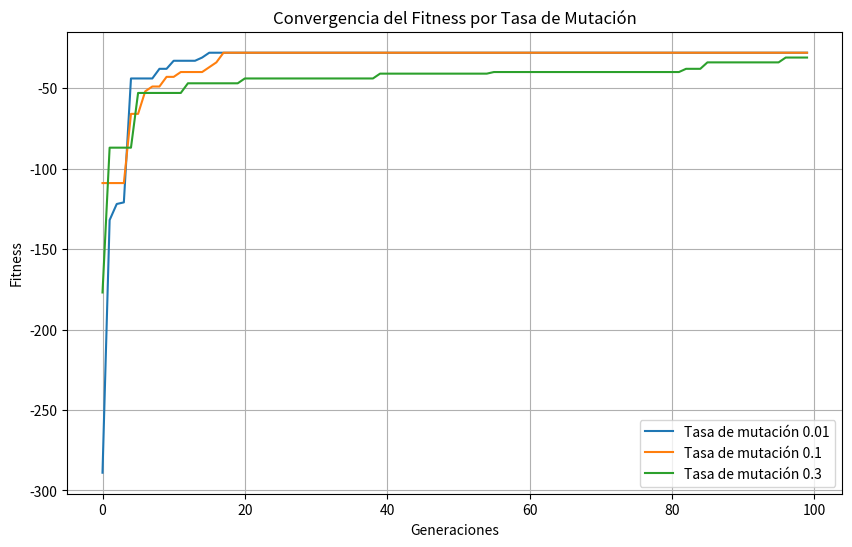

Generate this figure with matplotlib:
import numpy as np
import matplotlib.pyplot as plt
from collections import defaultdict

class ScheduleOptimizer:
    
    def __init__(self):
        self.teachers = ["ProfA", "ProfB", "ProfC", "ProfD"]
        self.subjects = ["Matemáticas", "Ciencias", "Historia", "Arte"]
        self.groups = ["Grupo1", "Grupo2", "Grupo3"]
        self.times_slots = ["Lun-9:00", "Lun-11:00", "Mar-9:00", "Mar-11:00",
                            "Mié-9:00", "Mié-11:00"]
        self.preferences = {
            "Matemáticas": ["9:00"],
            "Arte": ["11:00"]
        }
        self.teacher_availability = {t: self.times_slots for t in self.teachers}
        
    def create_schedule(self):
        schedule = []
        for time in self.times_slots:
            for group in self.groups:
                teacher = np.random.choice(self.teachers)
                subject = np.random.choice(self.subjects)
                schedule.append((time, group, teacher, subject))
        return schedule
    
    def evaluate_schedule(self, schedule):
        score = 0
        # Penalizar superposiciones de profesores
        time_teacher = defaultdict(list)
        for entry in schedule:
            time, group, teacher, subject = entry
            time_teacher[time].append(teacher)
        for time, teachers in time_teacher.items():
            if len(teachers) != len(set(teachers)):
                score -= 100 * (len(teachers) - len(set(teachers)))
        # Penalizar horarios no preferidos
        for entry in schedule:
            time, group, teacher, subject = entry
            if subject in self.preferences:
                pref = self.preferences[subject]
                if all(p not in time for p in pref):
                    score -= 10
        # Penalizar no disponibilidad (aunque por default todos disponibles)
        for entry in schedule:
            time, group, teacher, subject = entry
            if time not in self.teacher_availability[teacher]:
                score -= 50
        # Balance de profesores
        teacher_count = defaultdict(int)
        for entry in schedule:
            teacher_count[entry[2]] += 1
        avg_teacher = len(schedule) / len(self.teachers)
        for count in teacher_count.values():
            score -= 5 * abs(count - avg_teacher)
        # Balance de materias por grupo
        group_subject = defaultdict(lambda: defaultdict(int))
        for entry in schedule:
            group_subject[entry[1]][entry[3]] += 1
        avg_subject = len(self.times_slots) / len(self.subjects)
        for g in self.groups:
            for s in self.subjects:
                score -= 3 * abs(group_subject[g][s] - avg_subject)
        return score
    
    def select_parents(self, population, fitnesses):
        tournament_size = 3
        idx = np.random.choice(len(population), tournament_size, replace=False)
        best_idx = idx[np.argmax([fitnesses[i] for i in idx])]
        return population[best_idx]
    
    def crossover(self, parent1, parent2):
        size = len(parent1)
        point = np.random.randint(1, size)
        child = parent1[:point] + parent2[point:]
        return child
    
    def mutate(self, schedule, mutation_rate):
        for i in range(len(schedule)):
            if np.random.random() < mutation_rate:
                time, group, teacher, subject = schedule[i]
                if np.random.random() < 0.5:
                    teacher = np.random.choice(self.teachers)
                else:
                    subject = np.random.choice(self.subjects)
                schedule[i] = (time, group, teacher, subject)
        return schedule
    
    def genetic_algorithm(self, pop_size=50, generations=100, mutation_rate=0.1):
        population = [self.create_schedule() for _ in range(pop_size)]
        best_fitnesses = []
        best_schedule = None
        best_fitness = float('-inf')
        for gen in range(generations):
            fitnesses = [self.evaluate_schedule(s) for s in population]
            current_best_idx = np.argmax(fitnesses)
            current_best_fitness = fitnesses[current_best_idx]
            if current_best_fitness > best_fitness:
                best_fitness = current_best_fitness
                best_schedule = population[current_best_idx]
            best_fitnesses.append(best_fitness)
            elite = population[current_best_idx]
            new_population = [elite]
            while len(new_population) < pop_size:
                p1 = self.select_parents(population, fitnesses)
                p2 = self.select_parents(population, fitnesses)
                child = self.crossover(p1, p2)
                child = self.mutate(child, mutation_rate)
                new_population.append(child)
            population = new_population
        return best_schedule, best_fitnesses

def print_schedule(schedule, times_slots, groups):
    print("Tiempo\t\tGrupo1\t\t\tGrupo2\t\t\tGrupo3")
    for time in times_slots:
        row = [time]
        for group in groups:
            for entry in schedule:
                if entry[0] == time and entry[1] == group:
                    row.append(f"{entry[2]} - {entry[3]}")
                    break
        print("\t\t".join(row))

def run_and_visualize(mutation_rates=[0.01, 0.1, 0.3]):
    optimizer = ScheduleOptimizer()
    convergences = {}
    for rate in mutation_rates:
        print(f"\nEjecutando con tasa de mutación {rate}")
        best_schedule, fitnesses = optimizer.genetic_algorithm(pop_size=50, generations=100, mutation_rate=rate)
        convergences[rate] = fitnesses
        print(f"Mejor fitness: {fitnesses[-1]}")
        print("Mejor horario:")
        print_schedule(best_schedule, optimizer.times_slots, optimizer.groups)
    plt.figure(figsize=(10, 6))
    for rate, fits in convergences.items():
        plt.plot(fits, label=f"Tasa de mutación {rate}")
    plt.xlabel("Generaciones")
    plt.ylabel("Fitness")
    plt.title("Convergencia del Fitness por Tasa de Mutación")
    plt.legend()
    plt.grid(True)
    plt.show()

run_and_visualize()